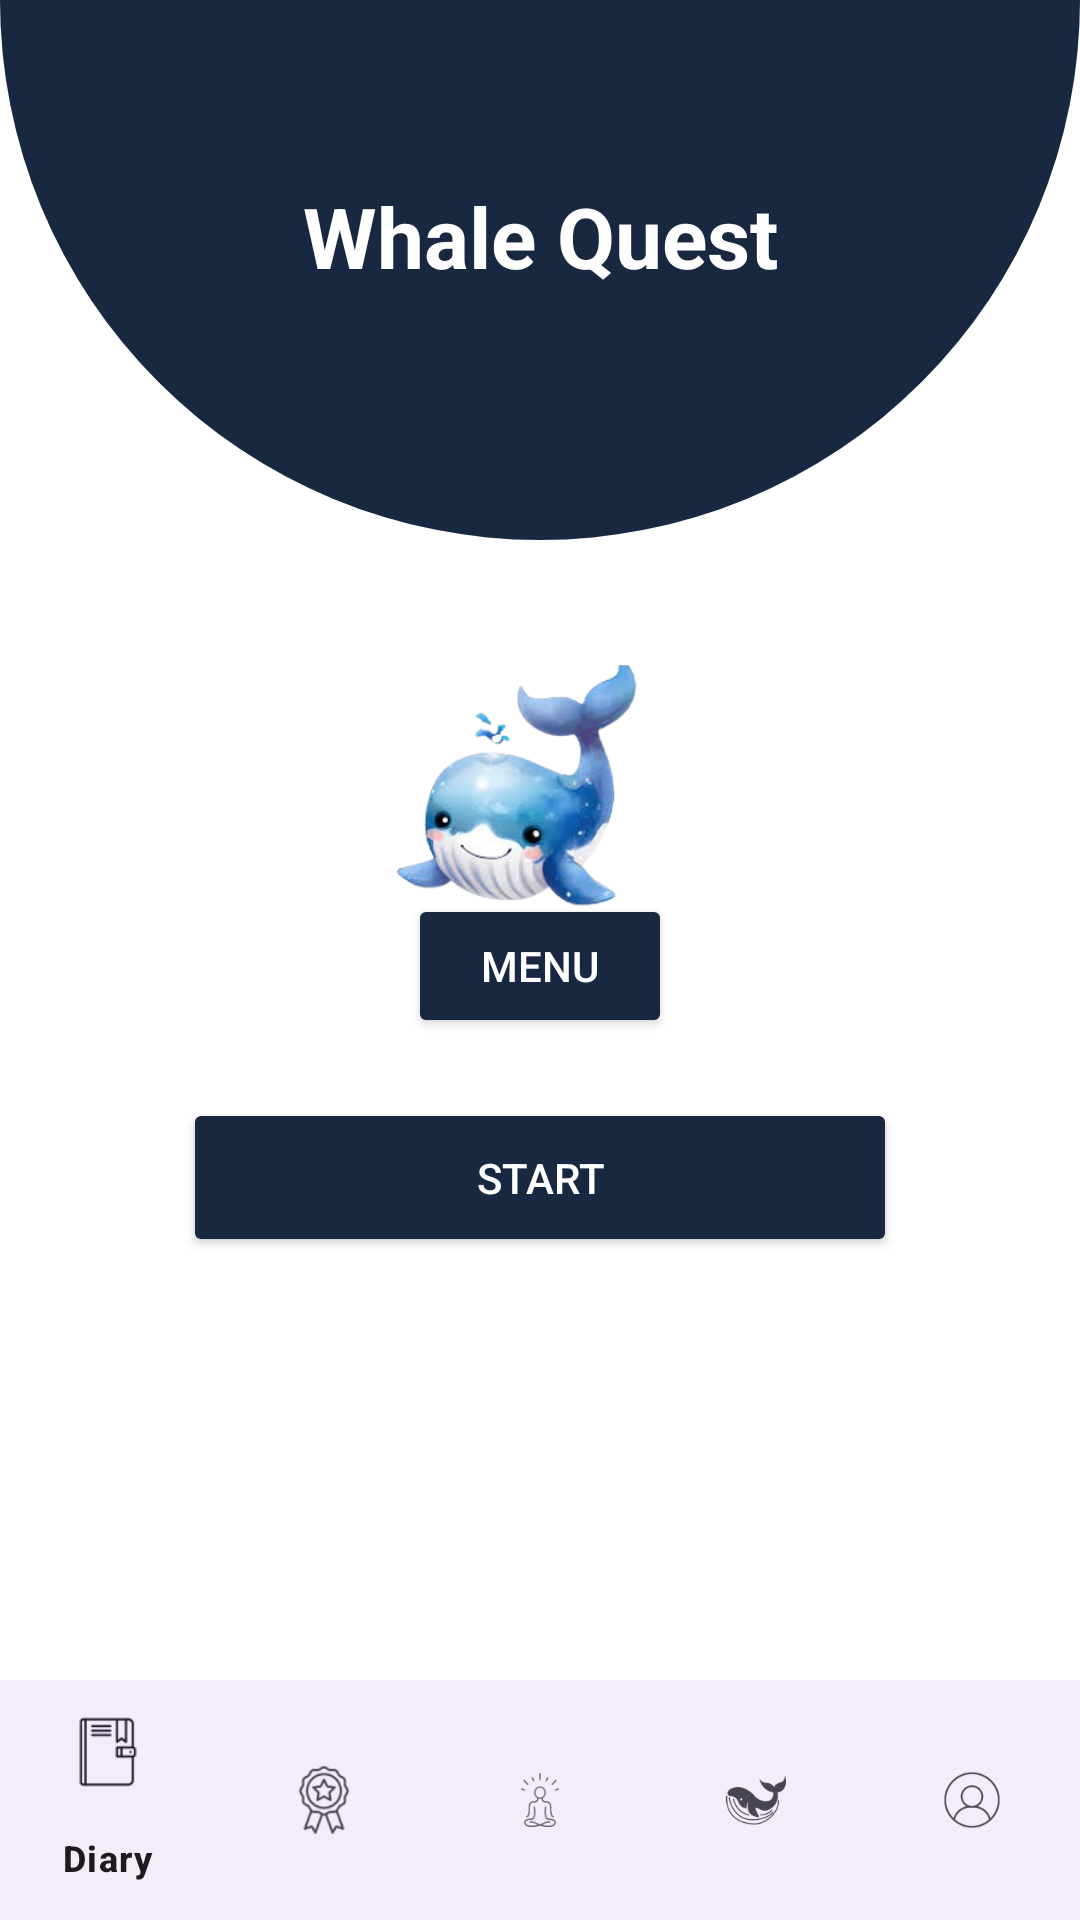

Layout XML and referenced resources for this Android screen:
<!-- AndroidManifest.xml: application theme Theme -->
<!-- res/layout/activity_game.xml -->
<?xml version="1.0" encoding="utf-8"?>
<androidx.constraintlayout.widget.ConstraintLayout xmlns:android="http://schemas.android.com/apk/res/android"
    xmlns:app="http://schemas.android.com/apk/res-auto"
    xmlns:tools="http://schemas.android.com/tools"
    android:layout_width="match_parent"
    android:layout_height="match_parent"
    tools:context=".Game">

    <View
        android:id="@+id/roundedShape"
        android:layout_width="0dp"
        android:layout_height="0dp"
        android:layout_marginBottom="64dp"
        android:background="@drawable/rounded_top_shape_with_glow"
        android:rotation="180"
        app:layout_constraintDimensionRatio="2:1"
        app:layout_constraintEnd_toEndOf="parent"
        app:layout_constraintStart_toStartOf="parent"
        app:layout_constraintTop_toTopOf="parent" />

    <TextView
        android:id="@+id/whalequest_id"
        android:layout_width="wrap_content"
        android:layout_height="wrap_content"
        android:layout_marginTop="60dp"
        android:text="@string/WhaleQuest"
        android:textColor="@android:color/white"
        android:textSize="28sp"
        android:textStyle="bold"
        app:layout_constraintEnd_toEndOf="parent"
        app:layout_constraintStart_toStartOf="parent"
        app:layout_constraintTop_toTopOf="parent" />

    <ImageView
        android:id="@+id/logo"
        android:layout_width="245dp"
        android:layout_height="0dp"
        android:layout_marginTop="203dp"
        android:layout_marginBottom="30dp"
        android:contentDescription="Logo"
        android:src="@drawable/whale_quest_logo"
        app:layout_constraintBottom_toTopOf="@+id/start_btn_id"
        app:layout_constraintEnd_toEndOf="parent"
        app:layout_constraintStart_toStartOf="parent"
        app:layout_constraintTop_toTopOf="parent" />

    <Button
        android:id="@+id/start_btn_id"
        android:layout_width="238dp"
        android:layout_height="53dp"
        android:layout_marginBottom="141dp"
        android:text="@string/Start"
        app:layout_constraintBottom_toTopOf="@+id/bottom_navigation"
        app:layout_constraintEnd_toEndOf="parent"
        android:backgroundTint="#192841"
        android:textColor="@color/white"
        app:layout_constraintStart_toStartOf="parent"
        app:layout_constraintTop_toBottomOf="@+id/logo" />

    <com.google.android.material.bottomnavigation.BottomNavigationView
        android:id="@+id/bottom_navigation"
        android:layout_width="0dp"
        android:layout_height="wrap_content"
        app:layout_constraintBottom_toBottomOf="parent"
        app:layout_constraintEnd_toEndOf="parent"
        app:layout_constraintStart_toStartOf="parent"
        app:layout_constraintTop_toBottomOf="@+id/start_btn_id"
        app:menu="@menu/bottom_navigation_menu" />

    <Button
        android:id="@+id/menu_btn_id"
        android:layout_width="wrap_content"
        android:layout_height="wrap_content"
        android:layout_marginBottom="20dp"
        android:text="Menu"
        app:layout_constraintBottom_toTopOf="@+id/start_btn_id"
        app:layout_constraintEnd_toEndOf="parent"
        app:layout_constraintStart_toStartOf="parent"
        android:backgroundTint="#192841"
        android:textColor="@color/white"/>


</androidx.constraintlayout.widget.ConstraintLayout>
<!-- resources referenced by this layout -->
<resources>
  <color name="white">#FFFFFF</color>
  <!-- drawable rounded_top_shape_with_glow (drawable) -->
  <?xml version="1.0" encoding="utf-8"?>
  <selector xmlns:android="http://schemas.android.com/apk/res/android">
      
      <item android:state_pressed="true">
          <shape>
              <solid android:color="#192841" />
              <corners
                  android:topLeftRadius="1000dp"
                  android:topRightRadius="1000dp"
                  android:bottomLeftRadius="0dp"
                  android:bottomRightRadius="0dp" />
              <stroke
                  android:width="5dp"
                  android:color="#FFFFFF" /> 
          </shape>
      </item>
  
      
      <item android:state_focused="true">
          <shape>
              <solid android:color="#192841" />
              <corners
                  android:topLeftRadius="1000dp"
                  android:topRightRadius="1000dp"
                  android:bottomLeftRadius="0dp"
                  android:bottomRightRadius="0dp" />
              <stroke
                  android:width="5dp"
                  android:color="#FFFFFF" /> 
          </shape>
      </item>
  
      
      <item>
          <shape>
              <solid android:color="#192841" />
              <corners
                  android:topLeftRadius="1000dp"
                  android:topRightRadius="1000dp"
                  android:bottomLeftRadius="0dp"
                  android:bottomRightRadius="0dp" />
          </shape>
      </item>
  </selector>
  <!-- drawable whale_quest_logo: png bitmap (drawable, 74708 bytes) -->
  <string name="Start">Start</string>
  <string name="WhaleQuest">Whale Quest</string>
  <style name="Theme" parent="Base.Theme" />
  <style name="Base.Theme" parent="Theme.Material3.DayNight.NoActionBar">
          
          <item name="colorPrimary">@color/light_background</item>
          <item name="colorPrimaryVariant">@color/light_accent</item>
          <item name="colorOnPrimary">@color/light_text</item>
          <item name="android:windowBackground">@color/light_background</item>
          
      </style>
  <color name="light_background">#fff</color>
  <color name="light_accent">#124167</color>
  <color name="light_text">#124167</color>
</resources>
